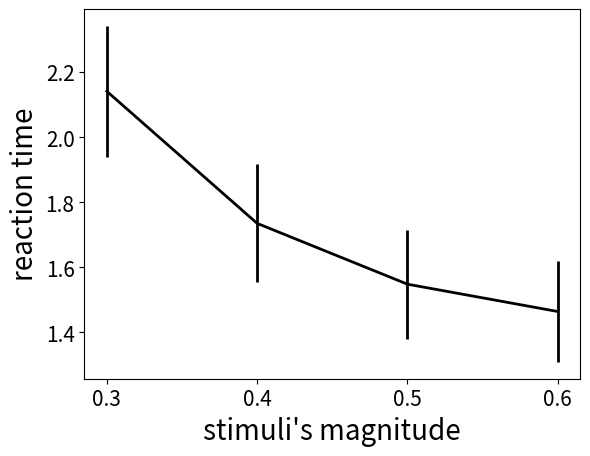

Reproduce this figure in Python.
import numpy as np
import matplotlib.pyplot as plt

x =[.3, .4, .5, .6] 
y =[2.141, 1.735, 1.548, 1.464] 

yerr = [0.201, 0.181, 0.168, 0.155]

fig, ax = plt.subplots()

ax.errorbar(x, y, yerr=yerr, color='k', linewidth=2)

ax.set_xlabel("stimuli's magnitude", fontsize=20)
ax.set_ylabel('reaction time', fontsize=20)
ax.set_xticks(x)
ticksize=15
ax.xaxis.set_tick_params(labelsize=ticksize)
ax.yaxis.set_tick_params(labelsize=ticksize)
fig.savefig("experimental_results.pdf", bbox_inches='tight')
